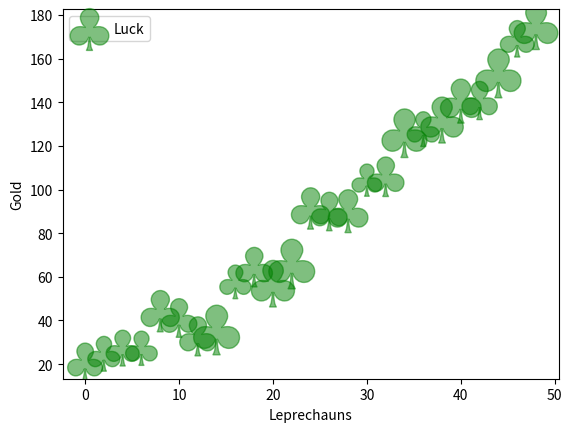

Here is the Python script that generated this plot:
import matplotlib.pyplot as plt
import numpy as np

# Fixing random state for reproducibility
np.random.seed(19680801)


x = np.arange(0.0, 50.0, 2.0)
y = x ** 1.3 + np.random.rand(*x.shape) * 30.0
sizes = np.random.rand(*x.shape) * 800 + 500

fig, ax = plt.subplots()
ax.scatter(x, y, sizes, c="green", alpha=0.5, marker=r'$\clubsuit$',
           label="Luck")
ax.set_xlabel("Leprechauns")
ax.set_ylabel("Gold")
ax.legend()
plt.show()